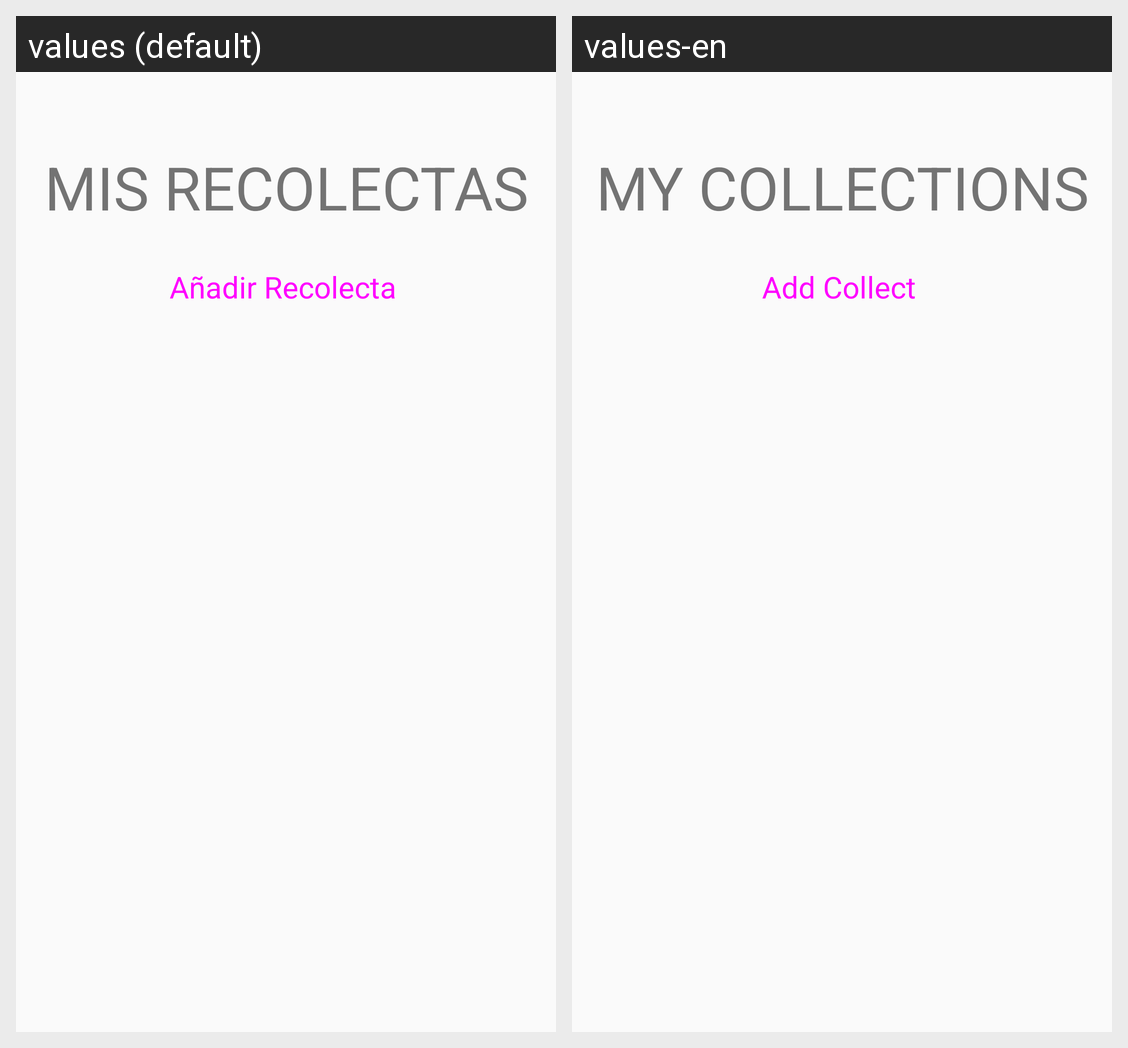

For this localized Android screen grid, give each drawn string resource with its value in every locale shown.
Android screen res/layout/fragment_recolectas.xml rendered under 2 locales, left to right: values (default), values-en. Device: Nexus 5 (rendered at 1080×1920; each locale shown at half size, 540×960, under a caption strip naming it); theme AppTheme.
Strings drawn on this screen, with the default value and each locale's value (text and hints the layout hard-codes, and strings that could not be matched under every locale, appear in the picture but are not listed):

MIS_RECOLECTAS
  values: MIS RECOLECTAS
  values-en: MY COLLECTIONS

anadir_recol
  values: Añadir Recolecta
  values-en: Add Collect
